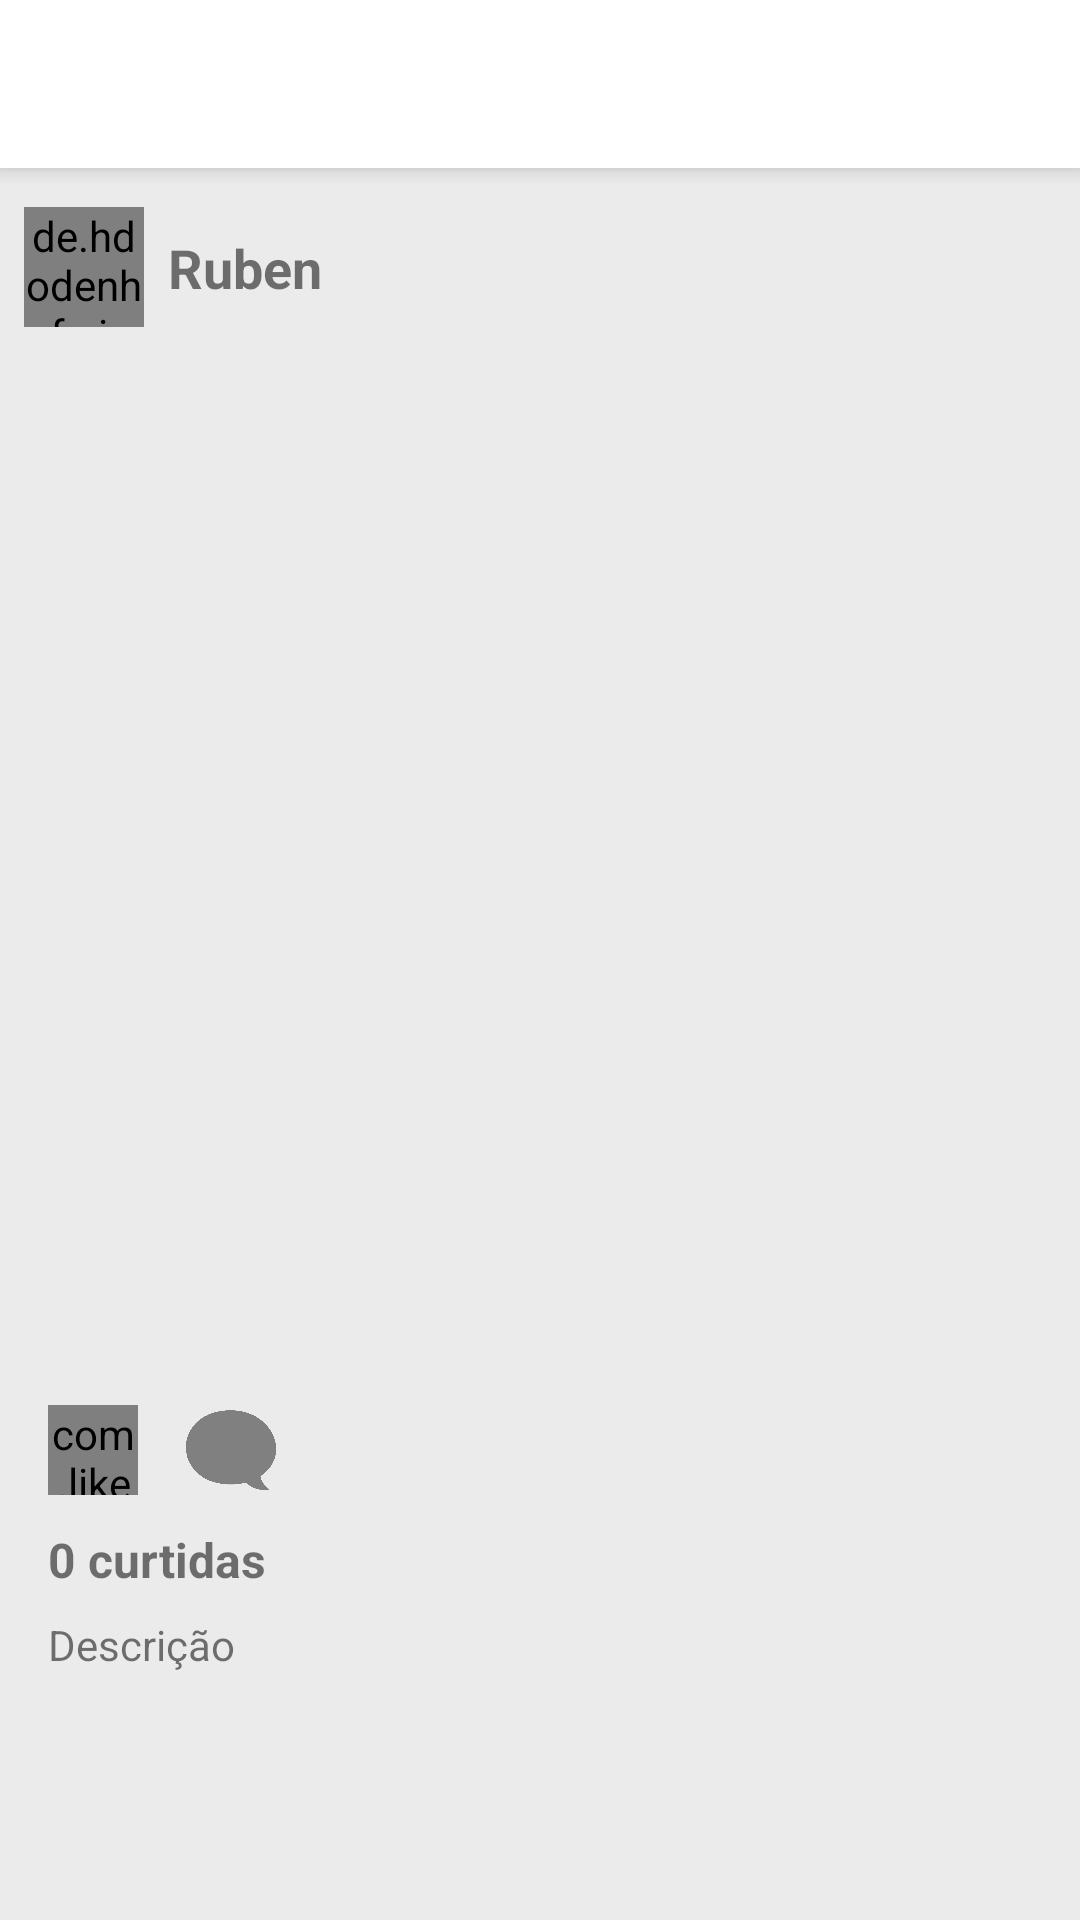

The Android layout XML behind this screen, and the referenced resources:
<!-- AndroidManifest.xml: application theme AppTheme -->
<!-- res/layout/activity_visualizar_postagem.xml -->
<?xml version="1.0" encoding="utf-8"?>
<LinearLayout xmlns:android="http://schemas.android.com/apk/res/android"
    xmlns:app="http://schemas.android.com/apk/res-auto"
    xmlns:tools="http://schemas.android.com/tools"
    android:layout_width="match_parent"
    android:layout_height="match_parent"
    android:orientation="vertical"
    tools:context=".activity.VisualizarPostagemActivity">

    <include
        android:id="@+id/include"
        layout="@layout/toolbar"
        app:layout_constraintBottom_toBottomOf="parent"
        app:layout_constraintEnd_toEndOf="parent"
        app:layout_constraintStart_toStartOf="parent"
        app:layout_constraintTop_toTopOf="parent" />

    <include layout="@layout/adapter_feed" />


</LinearLayout>
<!-- res/layout/toolbar.xml (included above) -->
<?xml version="1.0" encoding="utf-8"?>
<FrameLayout xmlns:android="http://schemas.android.com/apk/res/android"
    android:layout_width="match_parent"
    android:layout_height="61dp">

    <androidx.appcompat.widget.Toolbar
        android:id="@+id/toolbarPrincipal"
        android:layout_width="match_parent"
        android:layout_height="wrap_content"
        android:background="@color/colorBranco"
        android:elevation="5dp"
        android:minHeight="?attr/actionBarSize"
        android:theme="?attr/actionBarTheme" />

</FrameLayout>
<!-- res/layout/adapter_feed.xml (included above) -->
<?xml version="1.0" encoding="utf-8"?>
<androidx.constraintlayout.widget.ConstraintLayout
    xmlns:android="http://schemas.android.com/apk/res/android"
    xmlns:app="http://schemas.android.com/apk/res-auto"
    xmlns:tools="http://schemas.android.com/tools"
    android:layout_width="match_parent"
    android:layout_height="match_parent">

    <de.hdodenhof.circleimageview.CircleImageView
        android:id="@+id/imagePerfilPostagem"
        android:layout_width="40dp"
        android:layout_height="40dp"
        android:layout_marginStart="8dp"
        android:layout_marginLeft="8dp"
        android:layout_marginTop="8dp"
        android:src="@drawable/avatar"
        app:layout_constraintStart_toStartOf="parent"
        app:layout_constraintTop_toTopOf="parent" />

    <TextView
        android:id="@+id/textPerfilPostagem"
        android:layout_width="0dp"
        android:layout_height="wrap_content"
        android:layout_marginStart="8dp"
        android:layout_marginLeft="8dp"
        android:layout_marginTop="8dp"
        android:layout_marginEnd="16dp"
        android:layout_marginRight="16dp"
        android:layout_marginBottom="8dp"
        android:text="Ruben"
        android:textSize="18sp"
        android:textStyle="bold"
        app:layout_constraintBottom_toBottomOf="@+id/imagePerfilPostagem"
        app:layout_constraintEnd_toEndOf="parent"
        app:layout_constraintStart_toEndOf="@+id/imagePerfilPostagem"
        app:layout_constraintTop_toTopOf="@+id/imagePerfilPostagem" />

    <ImageView
        android:id="@+id/imagePostagemSelecionada"
        android:layout_width="0dp"
        android:layout_height="333dp"
        android:layout_marginTop="16dp"
        android:scaleType="centerCrop"
        app:layout_constraintEnd_toEndOf="parent"
        app:layout_constraintStart_toStartOf="parent"
        app:layout_constraintTop_toBottomOf="@+id/imagePerfilPostagem"
        app:srcCompat="@drawable/avatar" />

    <TextView
        android:id="@+id/textQtdCurtidasPostagem"
        android:layout_width="0dp"
        android:layout_height="wrap_content"
        android:layout_marginStart="16dp"
        android:layout_marginLeft="16dp"
        android:layout_marginTop="8dp"
        android:layout_marginEnd="16dp"
        android:layout_marginRight="16dp"
        android:text="0 curtidas"
        android:textSize="16sp"
        android:textStyle="bold"
        app:layout_constraintEnd_toEndOf="parent"
        app:layout_constraintStart_toStartOf="parent"
        app:layout_constraintTop_toBottomOf="@+id/linearLayout" />

    <TextView
        android:id="@+id/textDescricaoPostagem"
        android:layout_width="0dp"
        android:layout_height="wrap_content"
        android:layout_marginStart="16dp"
        android:layout_marginLeft="16dp"
        android:layout_marginTop="8dp"
        android:layout_marginEnd="16dp"
        android:layout_marginRight="16dp"
        android:text="Descrição"
        app:layout_constraintEnd_toEndOf="parent"
        app:layout_constraintStart_toStartOf="parent"
        app:layout_constraintTop_toBottomOf="@+id/textQtdCurtidasPostagem" />

    <LinearLayout
        android:id="@+id/linearLayout"
        android:layout_width="0dp"
        android:layout_height="35dp"
        android:layout_marginStart="16dp"
        android:layout_marginLeft="16dp"
        android:layout_marginTop="8dp"
        android:layout_marginEnd="16dp"
        android:layout_marginRight="16dp"
        android:orientation="horizontal"
        app:layout_constraintEnd_toEndOf="parent"
        app:layout_constraintStart_toStartOf="parent"
        app:layout_constraintTop_toBottomOf="@+id/imagePostagemSelecionada">

        <com.like.LikeButton
            android:id="@+id/likeButtonFeed"
            android:layout_width="30dp"
            android:layout_height="30dp"
            android:layout_gravity="center"
            app:icon_size="30dp"
            app:icon_type="heart" />

        <ImageView
            android:id="@+id/imageComentarioFeed"
            android:layout_width="30dp"
            android:layout_height="30dp"
            android:layout_gravity="center"
            android:layout_marginLeft="16dp"
            app:srcCompat="@drawable/comente2" />

    </LinearLayout>

</androidx.constraintlayout.widget.ConstraintLayout>
<!-- resources referenced by this layout -->
<resources>
  <color name="colorBranco">#FFFFFF</color>
  <!-- drawable comente2: png bitmap (drawable-v24, 4736 bytes) -->
  <style name="AppTheme" parent="Theme.AppCompat.Light.NoActionBar">
          
          <item name="colorPrimary">@color/colorPrimary</item>
          <item name="colorPrimaryDark">@color/colorPrimaryDark</item>
          <item name="colorAccent">@color/colorAccent</item>
          <item name="android:colorBackground">@color/cinza_medio</item>
  
      </style>
  <color name="colorPrimary">#0242A1</color>
  <color name="colorPrimaryDark">#000000</color>
  <color name="colorAccent">#DF1616</color>
  <color name="cinza_medio">#ebebeb</color>
</resources>
